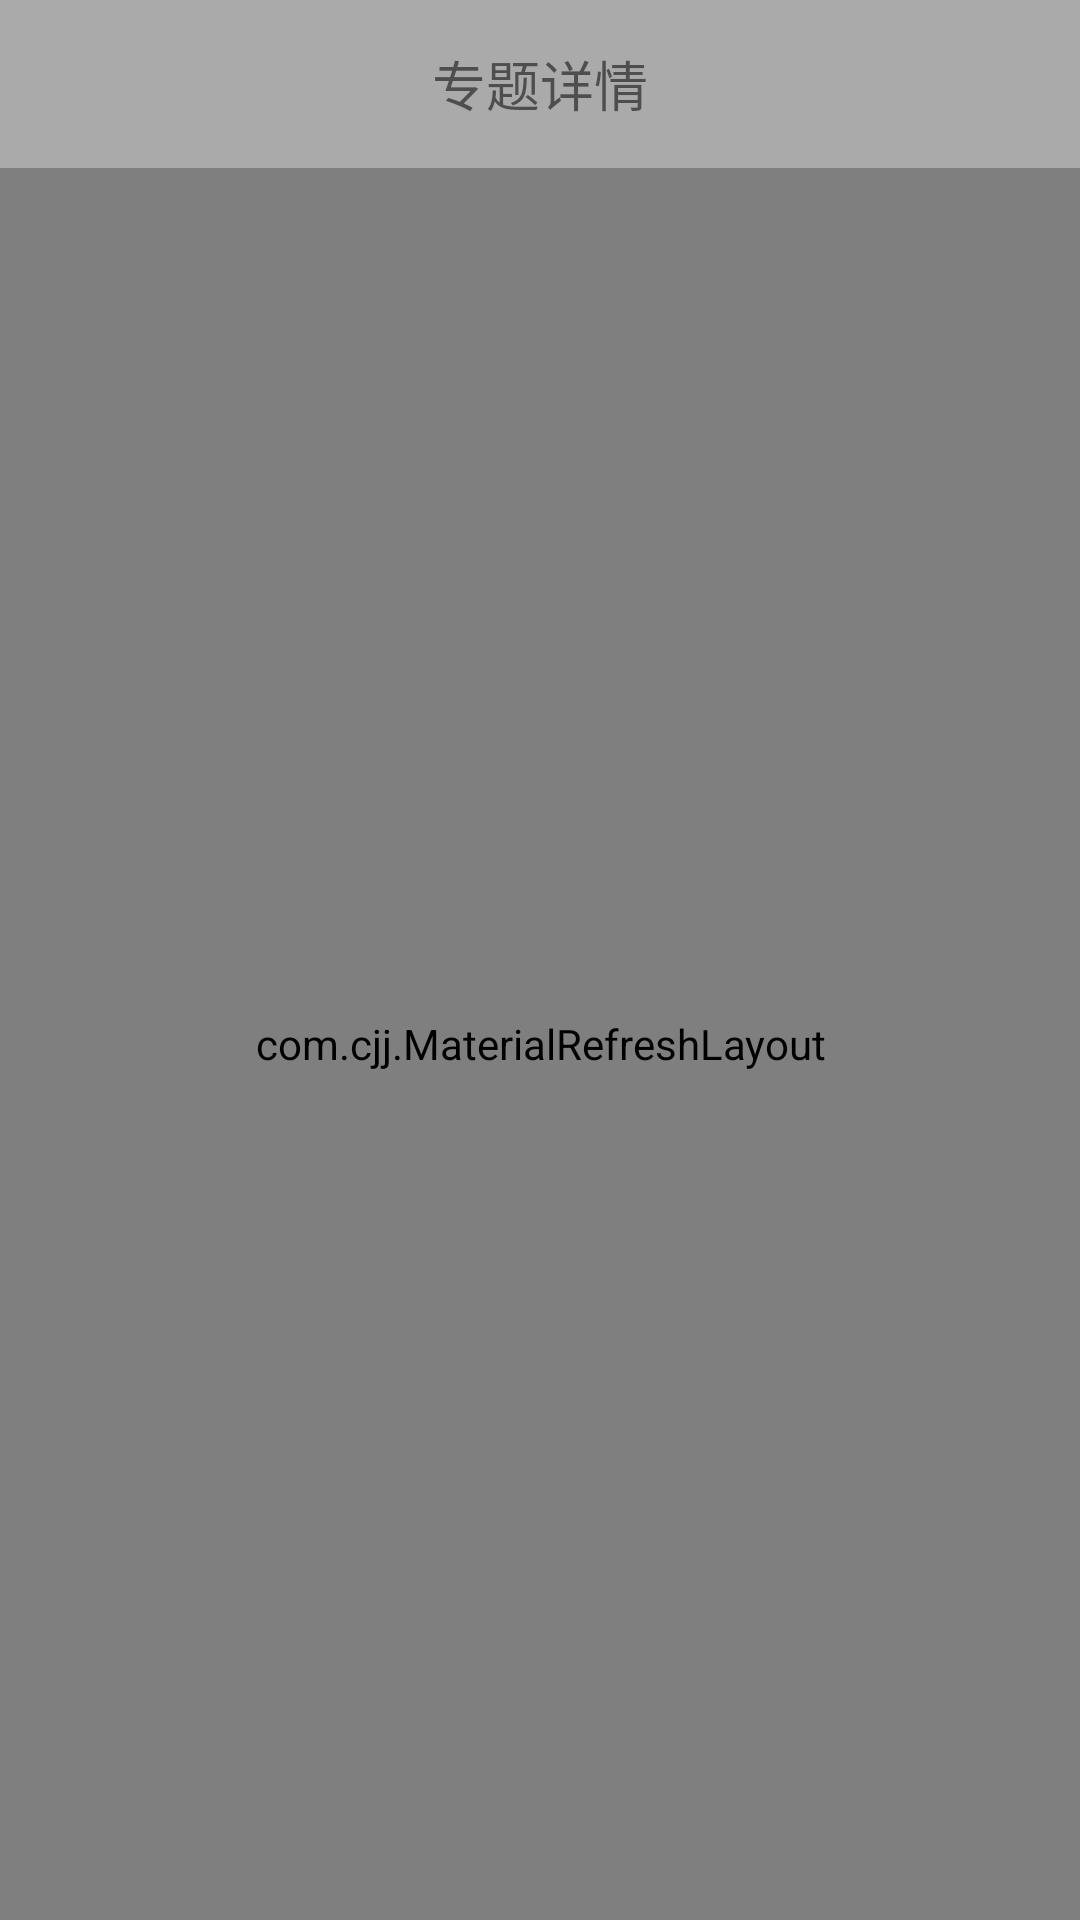

The Android layout XML behind this screen, and the referenced resources:
<!-- AndroidManifest.xml: application theme AppTheme -->
<!-- res/layout/collectonsdetailactivity.xml -->
<?xml version="1.0" encoding="utf-8"?>
<LinearLayout xmlns:android="http://schemas.android.com/apk/res/android"
    android:orientation="vertical" android:layout_width="match_parent"
    android:layout_height="match_parent">

    <include
        layout="@layout/collection_details_title"/>

    <RelativeLayout
        android:layout_width="match_parent"
        android:layout_height="match_parent"
        android:layout_weight="1">

        <com.cjj.MaterialRefreshLayout
            android:id="@id/list_refresh_layout"
            android:layout_width="match_parent"
            android:layout_height="match_parent">
            <ListView
                android:id="@id/collections_detail"
                android:layout_width="match_parent"
                android:layout_height="match_parent"
                android:dividerHeight="1dp"
                android:divider="@drawable/comment_dash_line"
                >
            </ListView>
        </com.cjj.MaterialRefreshLayout>

        <ImageView
            android:id="@+id/_collection_arrow_up"
            android:layout_width="wrap_content"
            android:layout_height="wrap_content"
            android:layout_alignParentBottom="true"
            android:layout_alignParentRight="true"
            android:src="@drawable/ic_arrow_upward"
            android:visibility="gone"
            android:background="@drawable/ic_arrow_upward_bg"
            android:layout_margin="60dp"/>

    </RelativeLayout>


</LinearLayout>
<!-- res/layout/collection_details_title.xml (included above) -->
<?xml version="1.0" encoding="utf-8"?>
<RelativeLayout xmlns:android="http://schemas.android.com/apk/res/android"
    android:layout_width="match_parent"
    android:layout_height="wrap_content">

    <TextView
        android:layout_width="match_parent"
        android:layout_height="?android:actionBarSize"
        android:gravity="center"
        android:text="专题详情"
        android:textSize="18sp"
        android:background="@android:color/darker_gray"/>
    <ImageView
        android:id="@id/collections_detail_back"
        android:layout_width="wrap_content"
        android:layout_height="?android:actionBarSize"
        android:layout_centerVertical="true"
        android:layout_alignParentLeft="true"
        android:src="@drawable/angle_left_white"
        android:scaleX="0.4"
        android:scaleY="0.4"
        android:layout_marginLeft="8dp"
        />
</RelativeLayout>
<!-- resources referenced by this layout -->
<resources>
  <!-- drawable comment_dash_line (drawable) -->
  <?xml version="1.0" encoding="utf-8"?>
  <shape xmlns:android="http://schemas.android.com/apk/res/android"
      android:shape="line">
      <stroke
          android:width="1.0dip"
          android:color="#e1e1e1"
          android:dashGap="1.0dip"
          android:dashWidth="3.0dip" />
  </shape>
  <!-- drawable ic_arrow_upward_bg (drawable) -->
  <?xml version="1.0" encoding="utf-8"?>
  <shape xmlns:android="http://schemas.android.com/apk/res/android"
      android:shape="oval">
  
      <solid android:color="#ff79bc"/>
  </shape>
</resources>
